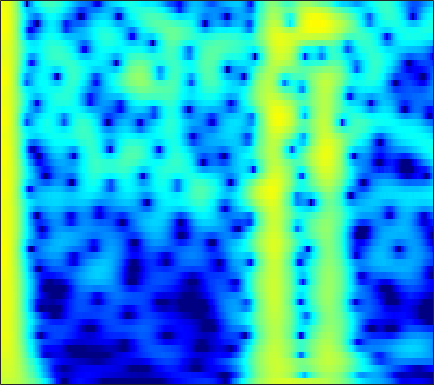

The data file committed next to this chart (first rows):
3.7659, 3.8671, 3.9334, 3.9195, 3.8567, 3.7022, 3.467, 3.2365, 2.8563, 2.3921, 1.8422, 1.3725, 0.66737, -0.13108, -0.79303, -1.7639, -2.8409, -3.7229, -5.0074, -6.43, -8.0064, -9.3073, -11.229, -13.421
4.281, 4.416, 4.498, 4.468, 4.371, 4.143, 3.801, 3.468, 2.924, 2.262, 1.48, 0.8136, -0.1837, -1.308, -2.236, -3.589, -5.079, -6.286, -8.017, -9.882, -11.87, -13.43, -15.58, -17.75
4.519, 4.679, 4.772, 4.727, 4.603, 4.32, 3.902, 3.5, 2.846, 2.06, 1.141, 0.3665, -0.7796, -2.053, -3.089, -4.576, -6.178, -7.452, -9.241, -11.13, -13.1, -14.64, -16.76, -18.96
4.9, 5.046, 5.104, 5.006, 4.83, 4.46, 3.935, 3.441, 2.648, 1.705, 0.6158, -0.2952, -1.63, -3.094, -4.27, -5.928, -7.668, -9.011, -10.82, -12.62, -14.36, -15.61, -17.16, -18.58
5.393, 5.515, 5.526, 5.359, 5.118, 4.639, 3.98, 3.368, 2.392, 1.229, -0.122, -1.264, -2.969, -4.891, -6.489, -8.85, -11.51, -13.72, -17, -20.58, -23.93, -25.48, -25.7, -25
5.651, 5.76, 5.736, 5.517, 5.225, 4.663, 3.905, 3.208, 2.107, 0.8087, -0.6874, -1.941, -3.792, -5.848, -7.53, -9.959, -12.59, -14.68, -17.49, -20.05, -21.87, -22.57, -22.79, -22.7
5.853, 5.947, 5.888, 5.62, 5.283, 4.65, 3.806, 3.035, 1.82, 0.3974, -1.227, -2.57, -4.512, -6.6, -8.237, -10.46, -12.64, -14.17, -15.94, -17.3, -18.22, -18.67, -19.05, -19.32
6.095, 6.167, 6.073, 5.76, 5.382, 4.685, 3.763, 2.921, 1.592, 0.02099, -1.807, -3.36, -5.701, -8.408, -10.74, -14.42, -19.1, -23.76, -30.67, -27.32, -23.43, -21.69, -20.21, -19.34
6.122, 6.174, 6.055, 5.719, 5.324, 4.608, 3.677, 2.838, 1.53, 0.000278, -1.754, -3.215, -5.345, -7.66, -9.499, -12.03, -14.52, -16.17, -17.74, -18.48, -18.67, -18.66, -18.6, -18.53
6.095, 6.138, 6.01, 5.668, 5.272, 4.558, 3.635, 2.808, 1.531, 0.0645, -1.575, -2.905, -4.786, -6.752, -8.253, -10.24, -12.16, -13.52, -15.19, -16.64, -17.89, -18.7, -19.62, -20.34
6.163, 6.227, 6.117, 5.783, 5.384, 4.648, 3.677, 2.798, 1.435, -0.1395, -1.925, -3.403, -5.547, -7.849, -9.642, -12.07, -14.49, -16.27, -18.52, -20.56, -22.4, -23.72, -25.59, -27.77
6.194, 6.318, 6.259, 5.942, 5.535, 4.766, 3.736, 2.79, 1.29, -0.4925, -2.572, -4.341, -7.014, -10.09, -12.73, -16.77, -21.58, -25.64, -29.78, -29.82, -28.97, -28.87, -29.52, -30.94
6.126, 6.298, 6.28, 5.981, 5.577, 4.806, 3.766, 2.8, 1.257, -0.5777, -2.699, -4.493, -7.203, -10.31, -12.87, -16.54, -20.43, -23.27, -25.9, -26.69, -26.95, -27.25, -27.53, -27.58
6.082, 6.242, 6.217, 5.924, 5.53, 4.771, 3.748, 2.81, 1.335, -0.3979, -2.385, -4.028, -6.413, -8.997, -11.04, -13.86, -16.66, -18.73, -21.37, -23.76, -25.76, -27.04, -28.42, -29.32
6.136, 6.257, 6.196, 5.885, 5.484, 4.718, 3.703, 2.788, 1.359, -0.3201, -2.23, -3.788, -6.041, -8.531, -10.55, -13.37, -16.4, -18.93, -22.82, -27.29, -32.66, -37.06, -37.85, -34.56
6.256, 6.347, 6.245, 5.885, 5.452, 4.66, 3.62, 2.677, 1.213, -0.4696, -2.379, -3.955, -6.215, -8.626, -10.54, -13.25, -16.02, -18.14, -21.11, -24.19, -26.8, -28.26, -29.27, -29.53
6.449, 6.506, 6.354, 5.939, 5.461, 4.607, 3.492, 2.484, 0.9278, -0.8668, -2.926, -4.635, -7.081, -9.716, -11.82, -14.66, -17.2, -18.8, -20.47, -21.49, -21.86, -21.97, -22.08, -21.73
6.662, 6.684, 6.48, 6.014, 5.485, 4.541, 3.336, 2.26, 0.5814, -1.369, -3.588, -5.46, -8.283, -11.53, -14.34, -19.09, -26.08, -34.27, -29.52, -24.21, -21.65, -20.39, -19.17, -18.07
6.826, 6.82, 6.569, 6.038, 5.451, 4.417, 3.113, 1.952, 0.1606, -1.874, -4.121, -5.957, -8.537, -11.17, -13.18, -15.82, -17.92, -18.92, -19.28, -18.58, -17.63, -16.99, -16.2, -15.88
7.018, 6.995, 6.702, 6.1, 5.455, 4.323, 2.863, 1.564, -0.4411, -2.794, -5.432, -7.538, -10.45, -13.12, -14.58, -15.68, -16.06, -15.94, -15.5, -15.06, -14.5, -14.07, -13.58, -13.42
7.114, 7.087, 6.781, 6.162, 5.493, 4.311, 2.774, 1.386, -0.8212, -3.516, -6.779, -9.772, -15.03, -23.63, -47.4, -23.64, -19, -17.16, -15.53, -14.49, -13.71, -13.2, -12.68, -12.07
6.891, 6.888, 6.628, 6.072, 5.444, 4.344, 2.936, 1.659, -0.3064, -2.584, -5.181, -7.234, -10.04, -12.61, -13.99, -15.23, -15.69, -15.72, -15.7, -15.34, -14.79, -14.38, -13.84, -13.05
6.582, 6.637, 6.457, 5.987, 5.441, 4.47, 3.221, 2.106, 0.413, -1.511, -3.625, -5.287, -7.609, -9.954, -11.69, -14.1, -16.48, -18.27, -20.45, -21.24, -20.11, -18.74, -16.67, -15.41
6.401, 6.511, 6.392, 5.981, 5.497, 4.592, 3.423, 2.379, 0.7392, -1.108, -3.207, -4.926, -7.329, -9.997, -12.08, -14.98, -18.45, -21.29, -26.16, -28.96, -24.9, -21.82, -18.8, -16.39
6.378, 6.498, 6.398, 6.011, 5.539, 4.653, 3.495, 2.442, 0.7806, -1.148, -3.393, -5.265, -8.019, -11.1, -13.48, -16.61, -19.11, -20.09, -20.46, -19.91, -18.78, -17.88, -16.71, -15.59
6.403, 6.499, 6.389, 6.002, 5.519, 4.652, 3.489, 2.441, 0.8008, -1.165, -3.41, -5.382, -8.37, -12.02, -15.51, -21.77, -36, -28.74, -21.87, -18.51, -16.57, -15.36, -14.1, -13.64
6.314, 6.398, 6.268, 5.861, 5.378, 4.497, 3.358, 2.335, 0.7662, -1.027, -3.016, -4.617, -6.87, -9.174, -10.87, -12.85, -14.16, -14.55, -14.36, -13.74, -12.99, -12.49, -12.02, -11.4
6.327, 6.405, 6.248, 5.804, 5.287, 4.336, 3.133, 2.046, 0.4168, -1.409, -3.341, -4.781, -6.66, -8.221, -9.235, -10.18, -10.76, -11, -10.99, -10.9, -10.61, -10.45, -10.26, -10.05
6.629, 6.699, 6.516, 6.018, 5.434, 4.367, 2.966, 1.684, -0.3368, -2.724, -5.463, -7.687, -10.56, -12.56, -13.09, -12.8, -12.15, -11.67, -11.12, -10.71, -10.36, -10.15, -9.78, -9.844
6.826, 6.9, 6.724, 6.206, 5.596, 4.48, 2.973, 1.594, -0.6954, -3.49, -7.14, -10.55, -17.21, -25.17, -21.41, -16.65, -14.48, -13.48, -12.88, -12.39, -12.23, -12.01, -11.69, -11.48
6.622, 6.733, 6.592, 6.131, 5.569, 4.535, 3.178, 1.944, 0.02795, -2.196, -4.639, -6.562, -8.968, -10.95, -12.01, -13.05, -13.84, -14.53, -15.46, -16.53, -17.19, -17.34, -17.2, -15.65
6.389, 6.521, 6.412, 6.005, 5.495, 4.568, 3.358, 2.284, 0.6517, -1.178, -3.154, -4.684, -6.748, -8.789, -10.29, -12.31, -14.42, -16.21, -18.95, -23.18, -31.01, -41.18, -25.13, -21.16
6.416, 6.524, 6.404, 5.982, 5.477, 4.554, 3.362, 2.297, 0.6768, -1.167, -3.188, -4.807, -7.057, -9.399, -11.15, -13.47, -15.68, -17.2, -18.98, -20.49, -21.27, -21.12, -20.54, -18.43
6.659, 6.721, 6.55, 6.061, 5.514, 4.503, 3.219, 2.039, 0.254, -1.854, -4.163, -6.13, -8.839, -11.93, -14.2, -17.67, -20.67, -22.65, -22.9, -21.67, -19.77, -18.38, -16.98, -15.46
6.898, 6.928, 6.69, 6.152, 5.527, 4.427, 2.98, 1.689, -0.3733, -2.769, -5.588, -7.912, -11.38, -15.07, -17.98, -21.86, -26.5, -30.11, -27.87, -22.95, -19.23, -17.45, -14.84, -13.62
6.952, 6.963, 6.697, 6.126, 5.471, 4.33, 2.824, 1.476, -0.6978, -3.293, -6.427, -9.253, -13.81, -20.14, -26.28, -28.49, -23.71, -21.45, -19.04, -16.96, -14.87, -13.45, -12.27, -10.81
6.725, 6.732, 6.483, 5.906, 5.291, 4.173, 2.766, 1.494, -0.4581, -2.71, -5.322, -7.409, -10.55, -13.61, -15.47, -16.55, -15.77, -14.9, -13.47, -12.11, -11, -10.16, -9.184, -8.45
6.435, 6.46, 6.218, 5.661, 5.048, 3.969, 2.62, 1.448, -0.2858, -2.153, -4.073, -5.457, -7.153, -8.508, -9.241, -9.8, -9.87, -9.721, -9.281, -8.756, -8.221, -7.906, -7.356, -7.185
6.587, 6.619, 6.348, 5.761, 5.08, 3.911, 2.424, 1.1, -0.849, -3.026, -5.141, -6.611, -8.054, -8.778, -8.984, -8.765, -8.444, -8.031, -7.597, -7.167, -6.768, -6.565, -6.605, -6.604
7.046, 7.056, 6.744, 6.085, 5.331, 4.001, 2.26, 0.6207, -1.992, -5.355, -9.736, -13.9, -18.82, -16, -13.4, -10.97, -9.476, -8.529, -7.691, -7.022, -6.545, -6.283, -6.479, -6.676
7.073, 7.051, 6.739, 6.059, 5.328, 4.016, 2.288, 0.7504, -1.75, -4.761, -8.164, -10.87, -13.36, -13.47, -12.91, -11.88, -10.87, -10.29, -9.301, -8.44, -7.759, -7.45, -7.011, -7.043
6.752, 6.737, 6.448, 5.841, 5.184, 4.042, 2.593, 1.333, -0.5858, -2.714, -4.936, -6.618, -8.814, -10.86, -12.42, -14.35, -15.48, -15.33, -13.63, -11.63, -9.881, -8.849, -7.775, -7.32
6.463, 6.471, 6.207, 5.67, 5.079, 4.049, 2.791, 1.68, 0.01747, -1.784, -3.776, -5.415, -7.703, -10.45, -12.99, -17.37, -23.94, -23.66, -17.27, -13.23, -10.69, -9.158, -8.034, -7.044
6.328, 6.331, 6.079, 5.535, 4.946, 3.923, 2.657, 1.566, -0.03999, -1.777, -3.582, -4.94, -6.713, -8.404, -9.549, -10.82, -11.51, -11.53, -10.94, -9.963, -8.912, -8.356, -7.372, -6.67
6.585, 6.568, 6.282, 5.667, 4.99, 3.837, 2.366, 1.06, -0.854, -2.966, -5.109, -6.478, -7.977, -8.852, -9.033, -9.115, -8.947, -8.629, -8.303, -7.933, -7.545, -7.36, -7.113, -7.116
7.092, 7.072, 6.731, 6.039, 5.282, 3.924, 2.148, 0.5245, -2.143, -5.522, -9.854, -13.92, -17.61, -14.87, -12.63, -10.43, -9.038, -8.354, -7.694, -7.361, -7.375, -7.394, -8.199, -9.142
7.14, 7.133, 6.802, 6.113, 5.365, 4.001, 2.224, 0.6303, -1.952, -5.086, -8.69, -11.31, -13.5, -13.1, -11.95, -10.42, -9.241, -8.6, -7.895, -7.582, -7.721, -8.17, -9.352, -11.29
6.728, 6.751, 6.497, 5.899, 5.21, 4.011, 2.482, 1.103, -0.9888, -3.277, -5.643, -7.408, -9.427, -10.77, -11.28, -11.21, -10.4, -9.604, -8.697, -8.001, -7.609, -7.771, -7.912, -8.47
6.324, 6.396, 6.225, 5.728, 5.122, 4.061, 2.696, 1.453, -0.4959, -2.762, -5.393, -7.753, -11.71, -17.09, -21.77, -19.44, -14.31, -11.86, -9.669, -8.131, -7.053, -6.611, -6.08, -5.847
5.9, 6.026, 5.915, 5.49, 4.974, 4.022, 2.784, 1.669, -0.0641, -2.068, -4.366, -6.283, -9.068, -11.78, -13.15, -13.09, -11.54, -10.2, -8.622, -7.345, -6.405, -5.651, -5.168, -4.85
5.669, 5.816, 5.721, 5.32, 4.843, 3.949, 2.782, 1.739, 0.2112, -1.46, -3.216, -4.561, -6.13, -7.336, -7.959, -8.36, -8.261, -7.869, -7.266, -6.633, -6.019, -5.655, -5.217, -4.849
6.001, 6.114, 5.99, 5.551, 5.008, 4.03, 2.768, 1.659, -0.02795, -1.901, -3.841, -5.232, -6.897, -8.155, -8.726, -8.957, -8.753, -8.436, -7.824, -7.152, -6.476, -6.215, -5.697, -5.402
6.662, 6.726, 6.528, 5.993, 5.356, 4.205, 2.701, 1.356, -0.8183, -3.431, -6.52, -9.079, -12.65, -15.43, -15.84, -14.53, -12.87, -11.83, -10.39, -9.094, -8.086, -7.307, -6.816, -6.664
7.044, 7.081, 6.821, 6.208, 5.521, 4.274, 2.63, 1.094, -1.363, -4.387, -8.131, -11.55, -17.45, -23.69, -23.69, -20.66, -18.33, -16.55, -14.34, -12.2, -10.43, -9.367, -8.56, -8.232
7.003, 7.044, 6.79, 6.18, 5.489, 4.258, 2.664, 1.222, -1.019, -3.607, -6.512, -8.805, -12.02, -15.31, -18.04, -22.84, -33.97, -28.06, -19.18, -14.57, -11.62, -10.37, -9.047, -8.491
6.757, 6.823, 6.599, 6.019, 5.347, 4.142, 2.601, 1.24, -0.799, -3.034, -5.382, -7.18, -9.483, -11.63, -13.05, -14.62, -15.3, -14.76, -13.15, -11.21, -9.573, -8.387, -7.544, -7.169
6.594, 6.667, 6.438, 5.842, 5.159, 3.922, 2.311, 0.8528, -1.397, -3.977, -6.726, -8.666, -10.58, -11.3, -11.21, -10.65, -9.874, -9.2, -8.243, -7.298, -6.432, -5.978, -5.517, -5.316
6.494, 6.528, 6.27, 5.663, 4.968, 3.729, 2.089, 0.5848, -1.935, -5.216, -9.812, -15.31, -46.94, -17.13, -12.94, -9.783, -7.835, -6.779, -5.692, -4.886, -4.296, -4.093, -3.862, -3.84
